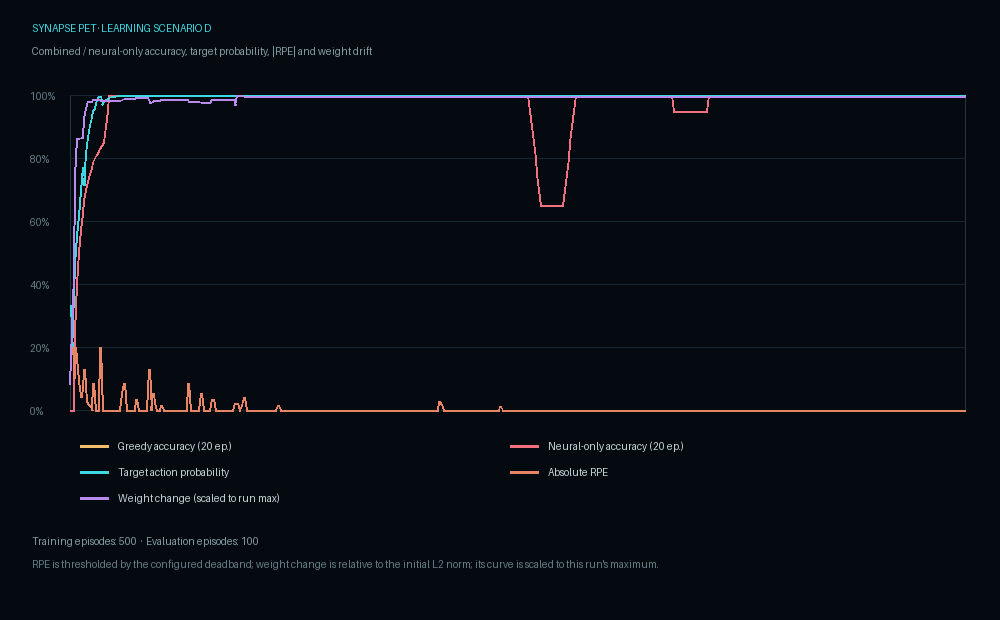

The data file committed next to this chart (first rows):
scenario, episode, phase, context, target_tool, chosen_tool, greedy_tool, neural_greedy_tool, preference_greedy_tool, true_success, observed_success, learned, feedback_noise, learning_rpe, weight_delta_ratio, firing_hz_sensor, firing_hz_hidden, firing_hz_output, action_gate_eligible, initiative_rate_hz, production_action_available, prob_eval_a, prob_eval_b, prob_eval_c
d, 1, train, X, eval_c, eval_a, eval_a, eval_a, eval_a, 0, 1, 1, 0.1, 0.1, 0.001451, 12.5, 4.375, 0.7812, 0, 0.0, 0, 0.3333, 0.3333, 0.3333
d, 2, train, X, eval_c, eval_a, eval_a, eval_a, eval_a, 0, 0, 1, 0.1, -0.2, 0.004416, 12.71, 33.59, 32.73, 1, 3.625, 1, 0.5574, 0.2626, 0.18
d, 3, train, X, eval_c, eval_c, eval_b, eval_b, eval_b, 1, 1, 1, 0.1, 0.1, 0.007512, 10, 132.6, 148.7, 1, 17.47, 1, 0.2558, 0.3721, 0.3721
d, 4, train, X, eval_c, eval_b, eval_c, eval_c, eval_c, 0, 0, 1, 0.1, -0.2, 0.01295, 11.67, 87.19, 101.5, 1, 25.18, 1, 0.2187, 0.3182, 0.463
d, 5, train, X, eval_c, eval_b, eval_c, eval_c, eval_c, 0, 0, 1, 0.1, -0.13, 0.015, 8.958, 9.375, 10.94, 1, 20.61, 1, 0.2629, 0.1807, 0.5565
d, 6, train, X, eval_c, eval_c, eval_c, eval_c, eval_c, 1, 1, 1, 0.1, 0.065, 0.01504, 12.29, 1.146, 0.0, 1, 16.88, 1, 0.2906, 0.09433, 0.6151
d, 7, train, X, eval_c, eval_c, eval_c, eval_c, eval_c, 1, 1, 1, 0.1, 0.04225, 0.01507, 8.125, 0.625, 0.0, 1, 13.82, 1, 0.227, 0.0737, 0.6993
d, 8, train, X, eval_c, eval_a, eval_c, eval_c, eval_c, 0, 1, 1, 0.1, 0.065, 0.01507, 2.5, 0.0, 0.0, 1, 11.31, 1, 0.1722, 0.05591, 0.7719
d, 9, train, X, eval_c, eval_a, eval_c, eval_c, eval_c, 0, 0, 1, 0.1, -0.13, 0.01611, 17.08, 35.52, 34.37, 1, 12.89, 1, 0.2324, 0.05185, 0.7158
d, 10, train, X, eval_c, eval_c, eval_c, eval_c, eval_c, 1, 1, 1, 0.1, 0.02746, 0.01671, 6.042, 101.5, 118.7, 1, 21.43, 1, 0.1251, 0.0591, 0.8158
d, 11, train, X, eval_c, eval_c, eval_c, eval_c, eval_c, 1, 1, 1, 0.1, 0.01785, 0.01706, 8.958, 38.54, 46.95, 1, 21.17, 1, 0.09124, 0.0431, 0.8657
d, 12, train, X, eval_c, eval_c, eval_c, eval_c, eval_c, 1, 1, 1, 0.1, 0.0116, 0.01706, 5, 0.0, 0.0, 1, 17.33, 1, 0.06546, 0.03092, 0.9036
d, 13, train, X, eval_c, eval_c, eval_c, eval_c, eval_c, 1, 1, 1, 0.1, 0.0, 0.01706, 9.375, 0.4687, 0.0, 1, 14.19, 1, 0.04639, 0.02191, 0.9317
d, 14, train, X, eval_c, eval_b, eval_c, eval_c, eval_c, 0, 0, 1, 0.1, -0.0845, 0.0172, 15.42, 2.292, 0.0, 1, 11.62, 1, 0.03258, 0.01539, 0.952
d, 15, train, X, eval_c, eval_c, eval_c, eval_c, eval_c, 1, 1, 1, 0.1, 0.0, 0.0172, 5, 0.1562, 0.0, 1, 9.512, 1, 0.03284, 0.007328, 0.9598
d, 16, train, X, eval_c, eval_c, eval_c, eval_c, eval_c, 1, 1, 1, 0.1, 0.0, 0.0172, 11.87, 2.448, 0.0, 1, 7.788, 1, 0.008688, 0.004629, 0.9867
d, 17, train, X, eval_c, eval_c, eval_c, eval_c, eval_c, 1, 1, 1, 0.1, 0.0, 0.0172, 9.167, 1.406, 0.0, 1, 6.376, 1, 0.001766, 0.0008033, 0.9974
d, 18, train, X, eval_c, eval_c, eval_c, eval_c, eval_c, 1, 0, 1, 0.1, -0.2, 0.01714, 9.375, 0.7812, 0.0, 1, 5.22, 1, 0.001812, 0.0007246, 0.9975
d, 19, train, X, eval_c, eval_c, eval_c, eval_c, eval_c, 1, 1, 1, 0.1, 0.0, 0.01714, 24.79, 94.9, 97.66, 1, 15.15, 1, 0.02286, 0.005101, 0.972
d, 20, train, X, eval_c, eval_c, eval_c, eval_c, eval_c, 1, 1, 1, 0.1, 0.0, 0.01714, 6.042, 92.55, 109.1, 1, 23.28, 1, 0.01585, 0.003537, 0.9806
d, 21, train, X, eval_c, eval_c, eval_c, eval_c, eval_c, 1, 1, 1, 0.1, 0.0, 0.01714, 11.04, 70.05, 83.12, 1, 26.31, 1, 0.01096, 0.002446, 0.9866
d, 22, train, X, eval_c, eval_c, eval_c, eval_c, eval_c, 1, 1, 1, 0.1, 0.0, 0.01714, 4.167, 0.9375, 1.406, 1, 21.54, 1, 0.007564, 0.001688, 0.9907
d, 23, train, X, eval_c, eval_c, eval_c, eval_c, eval_c, 1, 1, 1, 0.1, 0.0, 0.01714, 16.04, 1.042, 0.0, 1, 17.64, 1, 0.005214, 0.001163, 0.9936
d, 24, train, X, eval_c, eval_c, eval_c, eval_c, eval_c, 1, 1, 1, 0.1, 0.0, 0.01714, 8.75, 0.1562, 0.0, 1, 14.44, 1, 0.003591, 0.0008012, 0.9956
d, 25, train, X, eval_c, eval_c, eval_c, eval_c, eval_c, 1, 1, 1, 0.1, 0.0, 0.01714, 10, 0.7292, 0.0, 1, 11.82, 1, 0.002471, 0.0005514, 0.997
d, 26, train, X, eval_c, eval_c, eval_c, eval_c, eval_c, 1, 1, 1, 0.1, 0.0, 0.01714, 6.042, 0.2083, 0.0, 1, 9.679, 1, 0.0017, 0.0003793, 0.9979
d, 27, train, X, eval_c, eval_c, eval_c, eval_c, eval_c, 1, 1, 1, 0.1, 0.0, 0.01714, 12.29, 1.667, 0.0, 1, 7.925, 1, 0.0002741, 0.0001259, 0.9996
d, 28, train, X, eval_c, eval_c, eval_c, eval_c, eval_c, 1, 1, 1, 0.1, 0.0, 0.01714, 12.92, 2.969, 0.0, 1, 6.488, 1, 0.0001137, 4.5808952536276884e-05, 0.9998
d, 29, train, X, eval_c, eval_c, eval_c, eval_c, eval_c, 1, 1, 1, 0.1, 0.0, 0.01714, 1.667, 0.0, 0.0, 1, 5.312, 1, 0.0001114, 4.032928192782394e-05, 0.9998
d, 30, train, X, eval_c, eval_b, eval_c, eval_c, eval_c, 0, 0, 1, 0.1, -0.05493, 0.01719, 5, 0.5208, 0.0, 1, 4.349, 1, 0.0001024, 3.3947091448796295e-05, 0.9999
d, 31, train, X, eval_c, eval_a, eval_c, eval_c, eval_c, 0, 0, 1, 0.1, -0.0845, 0.01726, 10.21, 1.198, 0.0, 1, 3.561, 1, 0.0001299, 1.8930144277843406e-05, 0.9999
d, 32, train, X, eval_c, eval_c, eval_c, eval_c, eval_c, 1, 1, 1, 0.1, 0.0, 0.01726, 10.42, 1.615, 0.0, 1, 2.915, 1, 7.453147082726596e-05, 2.1686473330690637e-05, 0.9999
d, 33, train, X, eval_c, eval_c, eval_c, eval_c, eval_c, 1, 1, 1, 0.1, 0.0, 0.01726, 10.83, 3.281, 0.07812, 1, 2.387, 1, 6.0076069105588235e-05, 1.6659119470054283e-05, 0.9999
d, 34, train, X, eval_c, eval_c, eval_c, eval_c, eval_c, 1, 1, 1, 0.1, 0.0, 0.01726, 8.958, 1.198, 0.0, 1, 1.954, 1, 4.7045271560532105e-05, 1.2541691126686895e-05, 0.9999
d, 35, train, X, eval_c, eval_c, eval_c, eval_c, eval_c, 1, 1, 1, 0.1, 0.0, 0.01726, 8.958, 0.9896, 0.0, 1, 1.6, 1, 3.5979668372110305e-05, 9.287278211660223e-06, 1
d, 36, train, X, eval_c, eval_c, eval_c, eval_c, eval_c, 1, 1, 1, 0.1, 0.0, 0.01726, 11.04, 2.031, 0.0, 1, 1.31, 1, 2.6989015798775606e-05, 6.784985031680157e-06, 1
d, 37, train, X, eval_c, eval_c, eval_c, eval_c, eval_c, 1, 1, 1, 0.1, 0.0, 0.01726, 8.75, 0.8333, 0.0, 1, 1.072, 1, 1.9926464975004448e-05, 4.902320632528617e-06, 1
d, 38, train, X, eval_c, eval_b, eval_c, eval_c, eval_c, 0, 0, 1, 0.1, -0.0357, 0.01731, 7.917, 1.354, 0.0, 1, 0.8781, 1, 1.4522290156299279e-05, 3.5100908543390035e-06, 1
d, 39, train, X, eval_c, eval_c, eval_c, eval_c, eval_c, 1, 1, 1, 0.1, 0.0, 0.01731, 7.083, 0.5729, 0.0, 1, 0.7189, 1, 1.5236400183394395e-05, 1.7145501324587344e-06, 1
d, 40, train, X, eval_c, eval_c, eval_c, eval_c, eval_c, 1, 1, 1, 0.1, 0.0, 0.01731, 6.25, 0.3125, 0.0, 1, 0.5886, 1, 1.0891606814598566e-05, 1.2111730948559437e-06, 1
d, 41, train, X, eval_c, eval_c, eval_c, eval_c, eval_c, 1, 1, 1, 0.1, 0.0, 0.01731, 16.46, 8.125, 4.375, 1, 0.4819, 0, 5.299067208194236e-06, 5.835718191547924e-07, 1
d, 42, train, X, eval_c, eval_c, eval_c, eval_c, eval_c, 1, 1, 1, 0.1, 0.0, 0.01731, 1.875, 0.4687, 0.625, 1, 0.3945, 0, 4.004150014766634e-06, 4.374724323165602e-07, 1
d, 43, train, X, eval_c, eval_c, eval_c, eval_c, eval_c, 1, 1, 1, 0.1, 0.0, 0.01731, 9.792, 1.823, 0.0, 1, 0.323, 0, 2.9741176098635038e-06, 3.2282722805121054e-07, 1
d, 44, train, X, eval_c, eval_c, eval_c, eval_c, eval_c, 1, 1, 1, 0.1, 0.0, 0.01731, 4.167, 0.1042, 0.0, 1, 0.2645, 0, 2.178189441037701e-06, 2.3517547203288632e-07, 1
d, 45, train, X, eval_c, eval_c, eval_c, eval_c, eval_c, 1, 0, 1, 0.1, -0.13, 0.017, 13.33, 5.052, 0.3906, 1, 0.2165, 0, 1.5769955793314142e-06, 1.6952391131836278e-07, 1
d, 46, train, X, eval_c, eval_c, eval_c, eval_c, eval_c, 1, 1, 1, 0.1, 0.0, 0.017, 6.667, 0.9375, 0.0, 1, 0.1773, 0, 3.483771134745949e-06, 3.7316240453481885e-07, 1
d, 47, train, X, eval_c, eval_a, eval_c, eval_c, eval_c, 0, 0, 1, 0.1, -0.05493, 0.01706, 10.62, 1.615, 0.0, 1, 0.1451, 0, 2.4793368162046337e-06, 2.647969290890454e-07, 1
d, 48, train, X, eval_c, eval_b, eval_c, eval_c, eval_c, 0, 0, 1, 0.1, -0.02321, 0.01713, 9.583, 1.51, 0.0, 1, 0.1188, 0, 1.2050792263967421e-06, 2.718149821510282e-07, 1
d, 49, train, X, eval_c, eval_c, eval_c, eval_c, eval_c, 1, 1, 1, 0.1, 0.0, 0.01713, 10.62, 1.667, 0.0, 1, 0.09729, 0, 1.2335825647746084e-06, 1.311756650399658e-07, 1
d, 50, train, X, eval_c, eval_c, eval_c, eval_c, eval_c, 1, 1, 1, 0.1, 0.0, 0.01713, 13.75, 3.333, 0.0, 1, 0.07966, 0, 8.642118036889019e-07, 9.175036228030754e-08, 1
d, 51, train, X, eval_c, eval_c, eval_c, eval_c, eval_c, 1, 1, 1, 0.1, 0.0, 0.01713, 15.83, 4.687, 0.1562, 1, 0.06522, 0, 6.033445055979024e-07, 6.397082118161319e-08, 1
d, 52, train, X, eval_c, eval_b, eval_c, eval_c, eval_c, 0, 0, 1, 0.1, -0.01508, 0.0172, 9.583, 4.01, 0.07812, 1, 0.0534, 0, 4.2002667284769626e-07, 4.4486261821792946e-08, 1
d, 53, train, X, eval_c, eval_c, eval_c, eval_c, eval_c, 1, 1, 1, 0.1, 0.0, 0.0172, 1.667, 0.0, 0.0, 0, 0.04372, 0, 4.2446190984856345e-07, 2.1217007632708885e-08, 1
d, 54, train, X, eval_c, eval_c, eval_c, eval_c, eval_c, 1, 1, 1, 0.1, 0.0, 0.0172, 17.92, 40.21, 40.86, 1, 3.661, 1, 3.91953089004202e-08, 1.9577900281522734e-09, 1
d, 55, train, X, eval_c, eval_c, eval_c, eval_c, eval_c, 1, 1, 1, 0.1, 0.0, 0.0172, 13.54, 129.7, 145.7, 1, 21.12, 1, 3.927861925858464e-07, 1.9555673024224472e-08, 1
d, 56, train, X, eval_c, eval_c, eval_c, eval_c, eval_c, 1, 1, 1, 0.1, 0.0, 0.0172, 8.333, 71.04, 85, 1, 24.55, 1, 3.927861925858464e-07, 1.9555673024224472e-08, 1
d, 57, train, X, eval_c, eval_c, eval_c, eval_c, eval_c, 1, 1, 1, 0.1, 0.0, 0.0172, 6.042, 0.1562, 0.0, 1, 20.1, 1, 3.927861925858464e-07, 1.9555673024224472e-08, 1
d, 58, train, X, eval_c, eval_c, eval_c, eval_c, eval_c, 1, 1, 1, 0.1, 0.0, 0.0172, 8.75, 0.4687, 0.0, 1, 16.45, 1, 3.927861925858464e-07, 1.9555673024224472e-08, 1
d, 59, train, X, eval_c, eval_c, eval_c, eval_c, eval_c, 1, 1, 1, 0.1, 0.0, 0.0172, 11.04, 0.9896, 0.0, 1, 13.47, 1, 3.927861925858464e-07, 1.9555673024224472e-08, 1
d, 60, train, X, eval_c, eval_c, eval_c, eval_c, eval_c, 1, 1, 1, 0.1, 0.0, 0.0172, 0.0, 0.0, 0.0, 1, 11.03, 1, 3.927861925858464e-07, 1.9555673024224472e-08, 1
... 540 more rows
